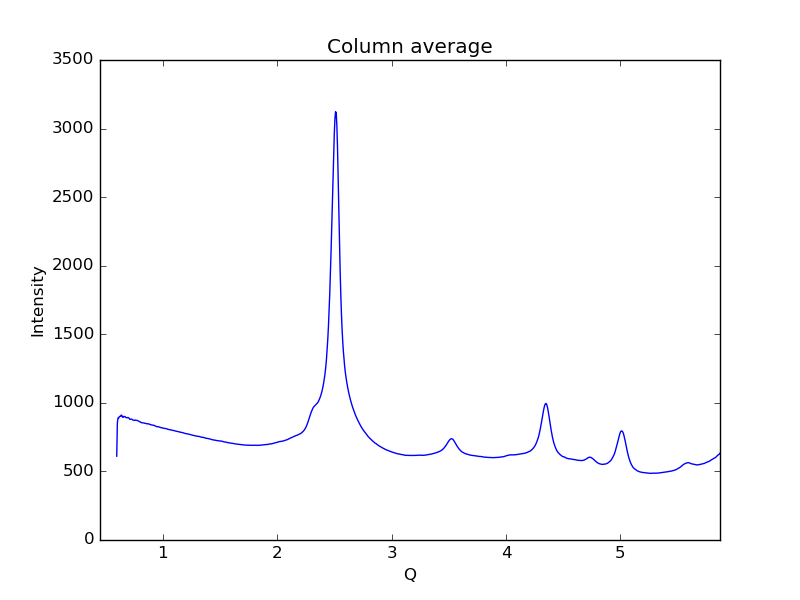

Values plotted in this chart, from the file beside it:
0.59621693822088684, 611.237
0.6019, 856
0.6075, 889.7
0.6132, 888.8
0.6189, 899.6
0.6245, 901.9
0.6302, 901.3
0.6358, 910.9
0.6415, 907.3
0.6472, 895.7
0.6528, 894.1
0.6585, 901
0.6641, 900.6
0.6698, 899.4
0.6755, 893.9
0.6811, 892.4
0.6868, 890.7
0.6924, 893.3
0.6981, 891.9
0.7038, 889
0.7094, 881.3
0.7151, 879.4
0.7207, 881.3
0.7264, 881.4
0.7321, 878.3
0.7377, 874.9
0.7434, 873.3
0.749, 871.8
0.7547, 874.6
0.7603, 873.8
0.766, 872
0.7717, 872.4
0.7773, 871.4
0.783, 868.4
0.7886, 866.2
0.7943, 863.5
0.8, 862.5
0.8056, 857.6
0.8113, 856.7
0.8169, 854.7
0.8226, 854.2
0.8283, 853.8
0.8339, 853.5
0.8396, 851.5
0.8452, 850.8
0.8509, 849.7
0.8566, 848.2
0.8622, 847.9
0.8679, 846.4
0.8735, 847.2
0.8792, 845.5
0.8849, 843.7
0.8905, 841.2
0.8962, 840.1
0.9018, 839
0.9075, 837.8
0.9132, 837.5
0.9188, 836.5
0.9245, 835.1
0.9301, 833
0.9358, 831.4
... 939 more rows
